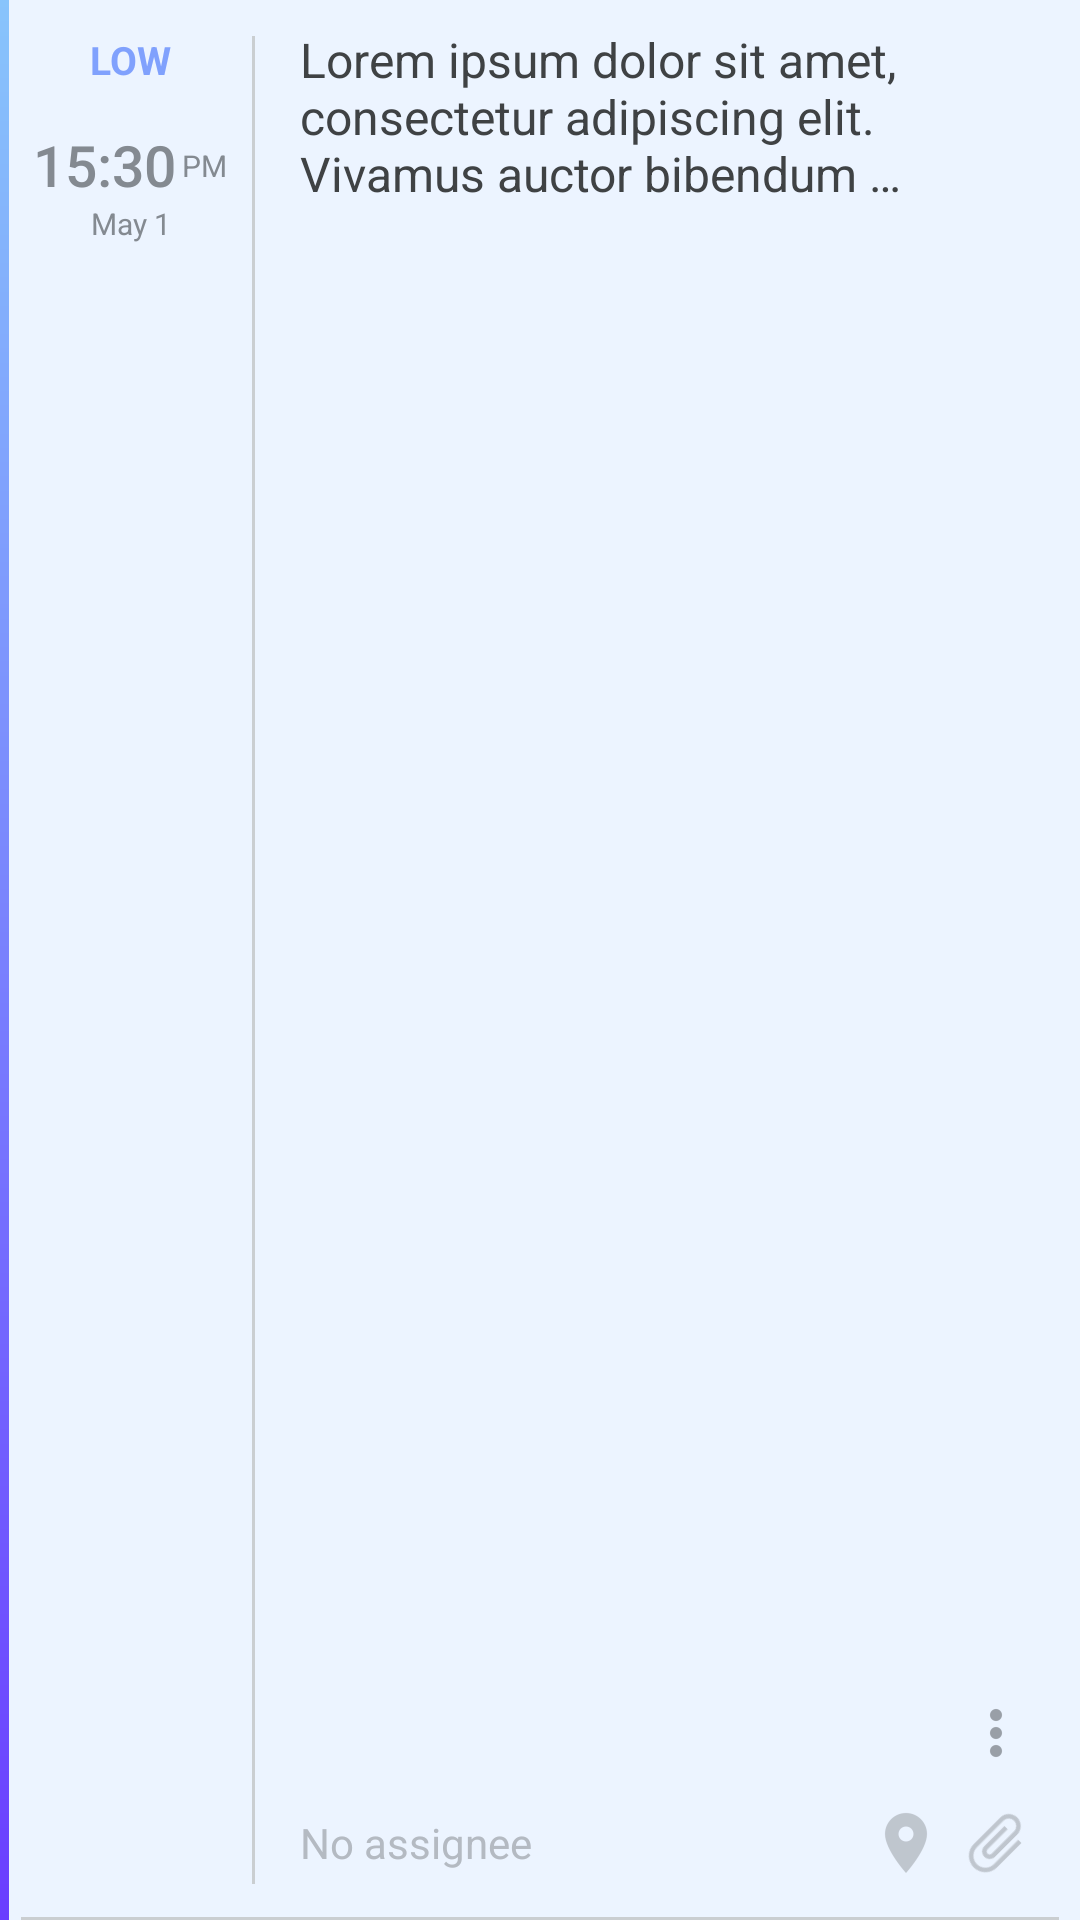

Reconstruct the res/layout file that produces this screen, plus the resources it refers to.
<!-- AndroidManifest.xml: application theme AppTheme -->
<!-- res/layout/low_item.xml -->
<?xml version="1.0" encoding="utf-8"?>
<RelativeLayout xmlns:android="http://schemas.android.com/apk/res/android"
                android:background="@color/colorLowBg"
                android:layout_width="match_parent"
                android:layout_height="118dp">



    <View
        android:id="@+id/gradient_view"
        android:background="@drawable/start_gradient"
        android:layout_width="3dp"
        android:layout_height="match_parent"/>



    <RelativeLayout
        android:id="@+id/priority_date_relative"
        android:layout_toEndOf="@+id/gradient_view"
        android:layout_width="81dp"
        android:layout_height="match_parent">



        <TextView
            android:id="@+id/priority_text"
            android:layout_marginTop="11dp"
            android:layout_centerHorizontal="true"
            android:layout_width="wrap_content"
            android:layout_height="wrap_content"
            android:textSize="13sp"
            android:fontFamily="sans-serif"
            android:textStyle="bold"
            android:textColor="@color/colorPeriwinkleBlue"
            android:gravity="center_horizontal"
            android:text="@string/low"
            />


        <TextView
            android:id="@+id/low_time_text"
            android:layout_marginTop="13.3dp"
            android:layout_marginStart="8dp"
            android:layout_below="@+id/priority_text"
            android:layout_width="wrap_content"
            android:layout_height="wrap_content"
            android:textSize="19sp"
            android:fontFamily="sans-serif-medium"
            android:textStyle="normal"
            android:textColor="@color/colorSteel"
            android:text="@string/time"
            />


        <TextView
            android:id="@+id/low_pm_text"
            android:layout_marginStart="2dp"
            android:layout_marginTop="48.3dp"
            android:layout_toEndOf="@+id/low_time_text"
            android:layout_width="wrap_content"
            android:layout_height="wrap_content"
            android:textSize="10sp"
            android:fontFamily="sans-serif"
            android:textStyle="normal"
            android:textColor="@color/colorSteel"
            android:text="@string/pm"
            />


        <TextView
            android:id="@+id/low_day_text"
            android:layout_centerHorizontal="true"
            android:layout_below="@+id/low_time_text"
            android:layout_width="wrap_content"
            android:layout_height="wrap_content"
            android:textSize="10sp"
            android:fontFamily="sans-serif"
            android:textStyle="normal"
            android:textColor="@color/colorSteel"
            android:gravity="center_horizontal"
            android:text="@string/may"
            />






    </RelativeLayout>


    <View
        android:id="@+id/right_view"
        android:background="@color/colorSilver"
        android:layout_marginBottom="12dp"
        android:layout_marginTop="12dp"

        android:layout_toEndOf="@+id/priority_date_relative"
        android:layout_width="1dp"
        android:layout_height="match_parent"/>


    <RelativeLayout

        android:layout_toEndOf="@id/right_view"
        android:layout_above="@+id/bottom_view"
        android:layout_width="match_parent"
        android:layout_height="match_parent">
        
        
        <RelativeLayout
            android:layout_above="@+id/assignee_relative"
            android:layout_width="match_parent"
            android:layout_height="match_parent">

            <TextView
                android:id="@+id/low_description_text"
                android:layout_toStartOf="@+id/more_relative"
                android:layout_marginStart="15dp"
                android:layout_marginTop="9dp"
                android:maxLines="3"
                android:ellipsize="end"
                android:layout_width="match_parent"
                android:layout_height="wrap_content"
                android:textSize="16sp"
                android:fontFamily="sans-serif"
                android:textStyle="normal"
                android:textColor="@color/colorCharcoalGrey"
                android:text="@string/text_one"
                />


            <RelativeLayout
                android:layout_alignParentEnd="true"
                android:id="@+id/more_relative"
                android:layout_width="40dp"
                android:layout_height="match_parent">


                <ImageView
                    android:layout_alignParentBottom="true"
                    android:src="@drawable/ic_task_more"
                    android:layout_width="wrap_content"
                    android:layout_height="wrap_content"/>



            </RelativeLayout>



            

            
            
        </RelativeLayout>
        
        
        <RelativeLayout
            android:id="@+id/assignee_relative"
            android:layout_alignParentBottom="true"
            android:layout_width="match_parent"
            android:layout_height="49.3dp">


            <ImageView
                android:id="@+id/attach_image"
                android:layout_centerVertical="true"
                android:rotation="45"
                android:layout_marginEnd="16dp"
                android:src="@drawable/ic_task_attach"
                android:layout_alignParentEnd="true"
                android:layout_width="24dp"
                android:layout_height="24dp"/>


            <ImageView
                android:layout_marginEnd="6dp"
                android:layout_centerVertical="true"
                android:layout_toStartOf="@+id/attach_image"
                android:src="@drawable/ic_task_location"
                android:layout_width="24dp"
                android:layout_height="24dp"/>


            <TextView
                android:layout_marginStart="15dp"
                android:layout_centerVertical="true"
                android:layout_width="wrap_content"
                android:layout_height="wrap_content"
                android:textSize="14sp"
                android:fontFamily="sans-serif"
                android:textStyle="normal"
                android:textColor="@color/colorCoolGrey"
                android:lineSpacingExtra="5sp"
                android:text="@string/no_assignee"
                />





        </RelativeLayout>






    </RelativeLayout>
    
    
    <View
        android:id="@+id/bottom_view"
        android:layout_marginEnd="7dp"
        android:layout_marginStart="7dp"
        android:layout_alignParentBottom="true"
        android:background="@color/colorSilver"
        android:layout_width="match_parent"
        android:layout_height="1dp"/>

</RelativeLayout>
<!-- resources referenced by this layout -->
<resources>
  <color name="colorCharcoalGrey">#3f4244</color>
  <color name="colorCoolGrey">#b4bac2</color>
  <color name="colorLowBg">#ecf4ff</color>
  <color name="colorPeriwinkleBlue">#80a1fd</color>
  <color name="colorSilver">#caced1</color>
  <color name="colorSteel">#848a91</color>
  <!-- drawable ic_task_attach: png bitmap (drawable-hdpi, 588 bytes) -->
  <!-- drawable ic_task_location: png bitmap (drawable-hdpi, 550 bytes) -->
  <!-- drawable ic_task_more: png bitmap (drawable-hdpi, 167 bytes) -->
  <!-- drawable start_gradient (drawable) -->
  <?xml version="1.0" encoding="utf-8"?>
  <shape
  
      xmlns:android="http://schemas.android.com/apk/res/android">
  
  
      <gradient android:angle="90"
                android:startColor="@color/colorPrimaryDark"
                android:endColor="@color/colorStatusBarStart"
                android:type="linear">
  
      </gradient>
  
  
  
  
  </shape>
  <string name="low">LOW</string>
  <string name="may">May 1</string>
  <string name="no_assignee">No assignee</string>
  <string name="pm">PM</string>
  <string name="text_one">Lorem ipsum dolor sit amet, consectetur adipiscing elit. Vivamus auctor bibendum …</string>
  <string name="time">15:30</string>
  <style name="AppTheme" parent="Theme.AppCompat.Light.DarkActionBar">
          
          <item name="colorPrimary">@color/colorPrimary</item>
          <item name="colorPrimaryDark">@color/colorPrimaryDark</item>
          <item name="colorAccent">@color/colorAccent</item>
      </style>
  <color name="colorPrimaryDark">#6a3dff</color>
  <color name="colorStatusBarStart">#88c4fc</color>
  <color name="colorPrimary">#FFFFFF</color>
  <color name="colorAccent">#80a1fd</color>
</resources>
